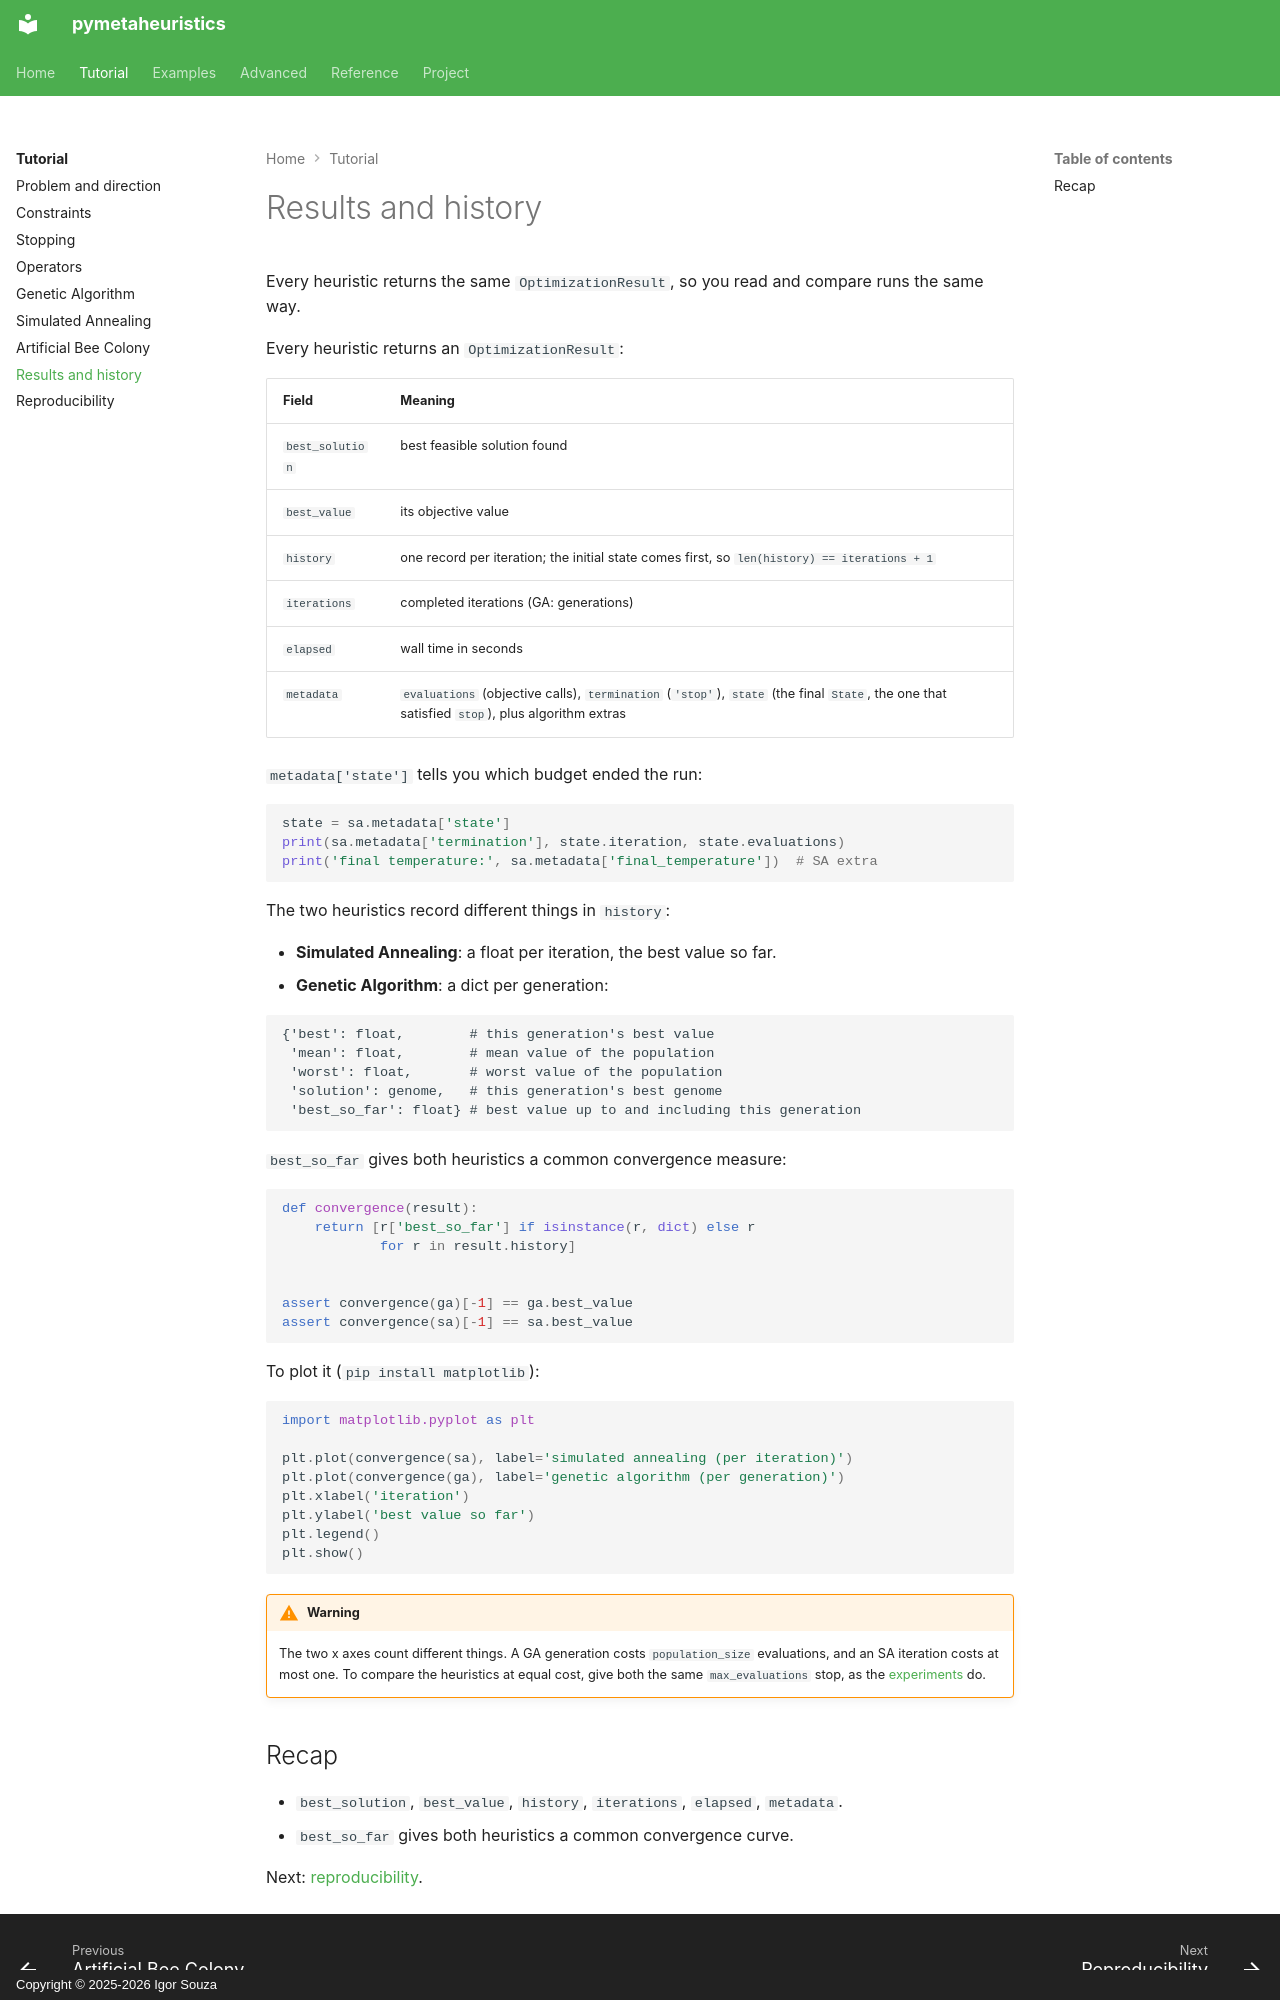

repository: igormcsouza/pymetaheuristics · page: tutorial/results/index.html · generator: mkdocs · copyright: Copyright © 2025-2026 Igor Souza

# Results and history

Every heuristic returns the same `OptimizationResult`, so you read and
compare runs the same way.

Every heuristic returns an `OptimizationResult`:

| Field | Meaning |
|---|---|
| `best_solution` | best feasible solution found |
| `best_value` | its objective value |
| `history` | one record per iteration; the initial state comes first, so `len(history) == iterations + 1` |
| `iterations` | completed iterations (GA: generations) |
| `elapsed` | wall time in seconds |
| `metadata` | `evaluations` (objective calls), `termination` (`'stop'`), `state` (the final `State`, the one that satisfied `stop`), plus algorithm extras |

`metadata['state']` tells you which budget ended the run:

```python
state = sa.metadata['state']
print(sa.metadata['termination'], state.iteration, state.evaluations)
print('final temperature:', sa.metadata['final_temperature'])  # SA extra
```

The two heuristics record different things in `history`:

- **Simulated Annealing**: a float per iteration, the best value so far.
- **Genetic Algorithm**: a dict per generation:

```text
{'best': float,        # this generation's best value
 'mean': float,        # mean value of the population
 'worst': float,       # worst value of the population
 'solution': genome,   # this generation's best genome
 'best_so_far': float} # best value up to and including this generation
```

`best_so_far` gives both heuristics a common convergence measure:

```python
def convergence(result):
    return [r['best_so_far'] if isinstance(r, dict) else r
            for r in result.history]


assert convergence(ga)[-1] == ga.best_value
assert convergence(sa)[-1] == sa.best_value
```

To plot it (`pip install matplotlib`):

```python
import matplotlib.pyplot as plt

plt.plot(convergence(sa), label='simulated annealing (per iteration)')
plt.plot(convergence(ga), label='genetic algorithm (per generation)')
plt.xlabel('iteration')
plt.ylabel('best value so far')
plt.legend()
plt.show()
```

!!! warning
    The two x axes count different things. A GA generation costs
    `population_size` evaluations, and an SA iteration costs at most one. To
    compare the heuristics at equal cost, give both the same
    `max_evaluations` stop, as the [experiments](../experiments.md) do.
